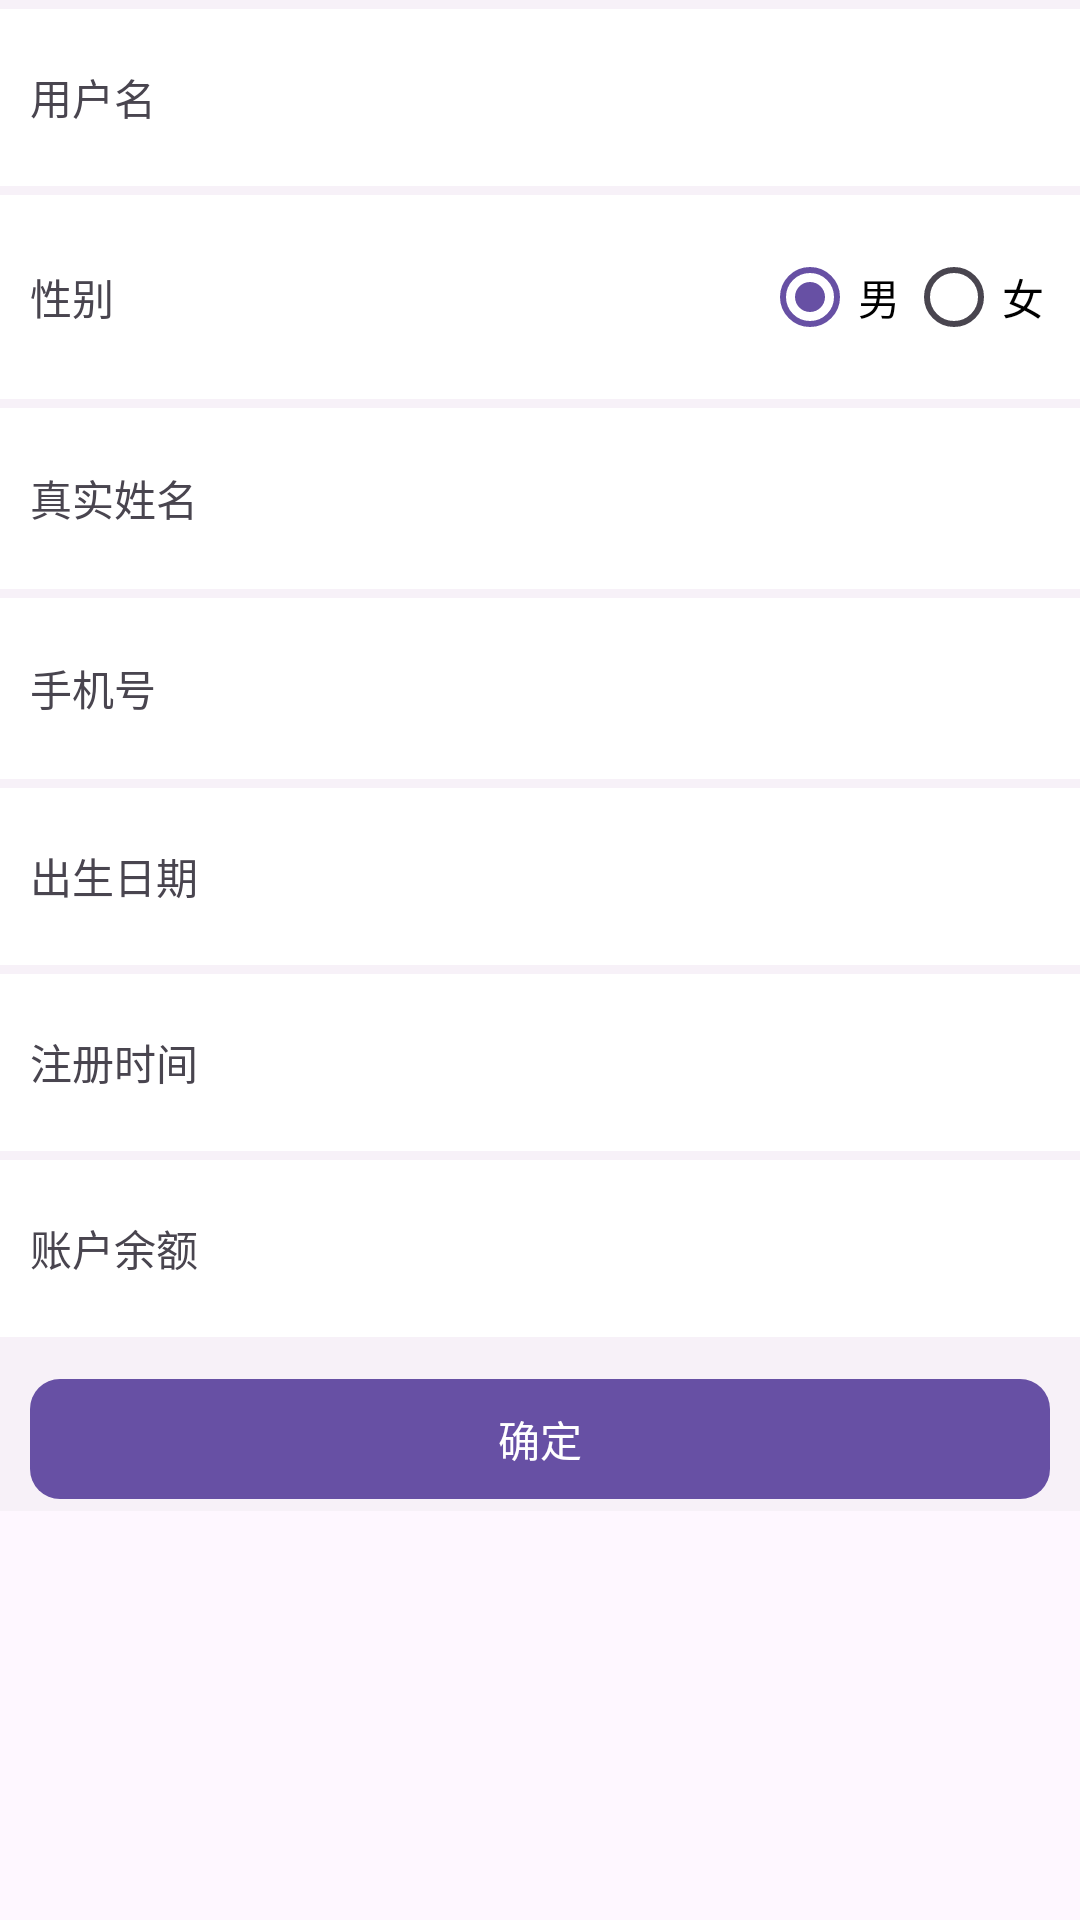

The Android layout XML behind this screen, and the referenced resources:
<!-- AndroidManifest.xml: application theme Base.Theme.MyApplication -->
<!-- res/layout/activity_personal_information.xml -->
<?xml version="1.0" encoding="utf-8"?>
<layout xmlns:android="http://schemas.android.com/apk/res/android"
    xmlns:app="http://schemas.android.com/apk/res-auto"
    xmlns:tools="http://schemas.android.com/tools">

    <data>

    </data>

    <androidx.core.widget.NestedScrollView
        android:layout_width="match_parent"
        android:layout_height="match_parent">

        <LinearLayout
            android:layout_width="match_parent"
            android:layout_height="match_parent"
            android:background="@color/gray_alpha_1a"
            android:gravity="center|top"
            android:orientation="vertical"
            tools:context=".ui.activity.my.PersonalInformationActivity">
            <LinearLayout
                android:layout_width="match_parent"
                android:layout_height="wrap_content"
                android:layout_marginTop="3dp"
                android:background="@color/white"
                android:gravity="center"
                android:orientation="horizontal"
                android:padding="10dp">

                <TextView
                    android:layout_width="wrap_content"
                    android:layout_height="wrap_content"
                    android:text="用户名" />

                <TextView
                    android:id="@+id/personal_information_name"
                    android:layout_width="wrap_content"
                    android:layout_height="wrap_content"
                    android:textColor="@color/black"
                    android:layout_marginLeft="10dp"
                    android:layout_weight="1"
                    android:background="@color/white"
                    android:gravity="right"
                    android:padding="10dp"
                    android:singleLine="true" />


            </LinearLayout>

            <LinearLayout
                android:layout_width="match_parent"
                android:layout_height="wrap_content"
                android:layout_marginTop="3dp"
                android:background="@color/white"
                android:gravity="center"
                android:orientation="horizontal"
                android:padding="10dp">

                <TextView
                    android:layout_width="wrap_content"
                    android:layout_height="wrap_content"
                    android:layout_weight="1"
                    android:text="性别" />

                <RadioGroup
                    android:layout_width="wrap_content"
                    android:layout_height="wrap_content"
                    android:orientation="horizontal">

                    <RadioButton
                        android:id="@+id/personal_information_nan"
                        android:layout_width="wrap_content"
                        android:checked="true"
                        android:textColor="@color/black"
                        android:layout_height="wrap_content"
                        android:text="男" />

                    <RadioButton
                        android:id="@+id/personal_information_nv"
                        android:layout_width="wrap_content"
                        android:textColor="@color/black"
                        android:layout_height="wrap_content"
                        android:text="女" />


                </RadioGroup>


            </LinearLayout>

            <LinearLayout
                android:layout_width="match_parent"
                android:layout_height="wrap_content"
                android:layout_marginTop="3dp"
                android:background="@color/white"
                android:gravity="center"
                android:orientation="horizontal"
                android:padding="10dp">

                <TextView
                    android:layout_width="wrap_content"
                    android:layout_height="wrap_content"
                    android:text="真实姓名" />


                <EditText
                    android:id="@+id/personal_information_et1"
                    android:layout_width="wrap_content"
                    android:layout_height="wrap_content"
                    android:layout_marginLeft="10dp"
                    android:textColor="@color/black"
                    android:layout_weight="1"
                    android:textSize="15dp"
                    android:textColorHint="@color/gray"
                    android:background="@null"
                    android:gravity="right"
                    android:padding="10dp"
                    android:singleLine="true" />


            </LinearLayout>


            <LinearLayout
                android:layout_width="match_parent"
                android:layout_height="wrap_content"
                android:layout_marginTop="3dp"
                android:background="@color/white"
                android:gravity="center"
                android:orientation="horizontal"
                android:padding="10dp">

                <TextView
                    android:layout_width="wrap_content"
                    android:layout_height="wrap_content"
                    android:text="手机号" />


                <EditText
                    android:id="@+id/personal_information_et2"
                    android:layout_width="wrap_content"
                    android:layout_height="wrap_content"
                    android:layout_marginLeft="10dp"
                    android:layout_weight="1"
                    android:inputType="phone"
                    android:textColor="@color/black"
                    android:textSize="15dp"
                    android:textColorHint="@color/gray"
                    android:background="@null"
                    android:gravity="right"
                    android:padding="10dp"
                    android:singleLine="true" />

            </LinearLayout>

            <LinearLayout
                android:layout_width="match_parent"
                android:layout_height="wrap_content"
                android:layout_marginTop="3dp"
                android:background="@color/white"
                android:gravity="center"
                android:orientation="horizontal"
                android:padding="10dp">

                <TextView
                    android:layout_width="wrap_content"
                    android:layout_height="wrap_content"
                    android:text="出生日期" />

                <TextView
                    android:id="@+id/personal_information_chusheng"
                    android:layout_width="wrap_content"
                    android:layout_height="wrap_content"
                    android:layout_marginLeft="10dp"
                    android:layout_weight="1"
                    android:background="@color/white"
                    android:textColor="@color/black"
                    android:gravity="right"
                    android:padding="10dp"
                    android:singleLine="true" />


            </LinearLayout>


            <LinearLayout
                android:layout_width="match_parent"
                android:layout_height="wrap_content"
                android:layout_marginTop="3dp"
                android:background="@color/white"
                android:gravity="center"
                android:orientation="horizontal"
                android:padding="10dp">

                <TextView
                    android:layout_width="wrap_content"
                    android:layout_height="wrap_content"
                    android:text="注册时间" />

                <TextView
                    android:id="@+id/personal_information_time"
                    android:layout_width="wrap_content"
                    android:layout_height="wrap_content"
                    android:layout_marginLeft="10dp"
                    android:layout_weight="1"
                    android:textColor="@color/black"
                    android:background="@color/white"
                    android:gravity="right"
                    android:padding="10dp"
                    android:singleLine="true" />


            </LinearLayout>



            <LinearLayout
                android:layout_width="match_parent"
                android:layout_height="wrap_content"
                android:layout_marginTop="3dp"
                android:background="@color/white"
                android:gravity="center"
                android:orientation="horizontal"
                android:padding="10dp">

                <TextView
                    android:layout_width="wrap_content"
                    android:layout_height="wrap_content"
                    android:text="账户余额" />

                <TextView
                    android:id="@+id/personal_information_money"
                    android:layout_width="wrap_content"
                    android:layout_height="wrap_content"
                    android:layout_marginLeft="10dp"
                    android:layout_weight="1"
                    android:textColor="@color/black"
                    android:background="@color/white"
                    android:gravity="right"
                    android:padding="10dp"
                    android:singleLine="true" />


            </LinearLayout>

            <com.google.android.material.button.MaterialButton
                android:id="@+id/personal_information_button"
                android:layout_width="match_parent"
                android:layout_height="wrap_content"
                android:layout_marginHorizontal="10dp"
                android:layout_marginTop="10dp"
                android:text="确定"
                app:cornerRadius="10dp"
                app:layout_constraintTop_toBottomOf="@+id/my_card2" />
        </LinearLayout>

    </androidx.core.widget.NestedScrollView>
</layout>
<!-- resources referenced by this layout -->
<resources>
  <color name="black">#FF000000</color>
  <color name="gray">#BDBDBD</color>
  <color name="gray_alpha_1a">#1ABDBDBD</color>
  <color name="white">#FFFFFFFF</color>
  <style name="Base.Theme.MyApplication" parent="Theme.Material3.DayNight">
          <item name="colorPrimary">#ff6750a4</item>
          <item name="colorOnPrimary">@color/white</item>
          <item name="colorPrimaryContainer">#ffeaddff</item>
          <item name="colorOnPrimaryContainer">#ff21005d</item>
          <item name="colorPrimaryInverse">#ffd0bcff</item>
          <item name="colorSecondary">@color/white</item>
          <item name="colorSecondaryContainer">#ffe8def8</item>
          <item name="colorOnTertiaryContainer">#ff31111d</item>
          <item name="colorOnSecondaryContainer">#ff1d192b</item>
          <item name="colorTertiary">#ff7d5260</item>
          <item name="colorOnTertiary">@color/white</item>
          <item name="colorTertiaryContainer">#ffffd8e4</item>
      </style>
</resources>
